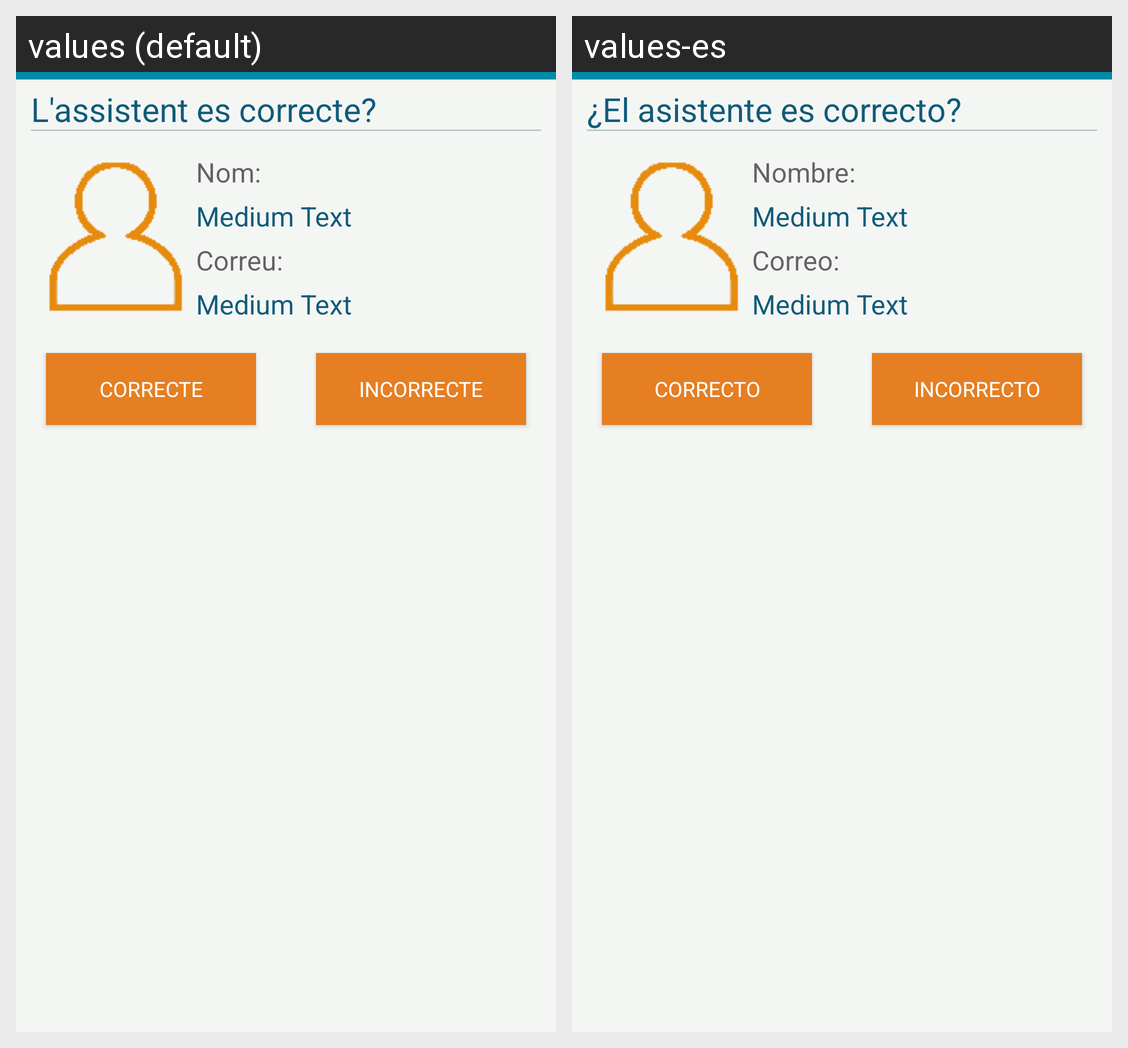

Translations of the strings shown on this Android screen, per locale in the grid:
Android screen res/layout/dialog_validar_manual2.xml rendered under 2 locales, left to right: values (default), values-es. Device: Nexus 5 (rendered at 1080×1920; each locale shown at half size, 540×960, under a caption strip naming it); theme AppTheme.
Strings drawn on this screen, with the default value and each locale's value (text and hints the layout hard-codes, and strings that could not be matched under every locale, appear in the picture but are not listed):

assistentEsCorrecte
  values: L'assistent es correcte?
  values-es: ¿El asistente es correcto?

nom
  values: Nom:
  values-es: Nombre:

correu
  values: Correu:
  values-es: Correo:

correcte
  values: Correcte
  values-es: Correcto

incorrecte
  values: Incorrecte
  values-es: Incorrecto
